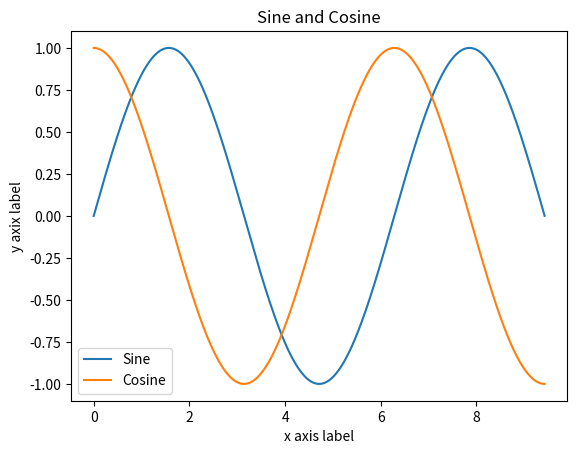

This figure's Python source:
from math import cos, radians
import numpy
import matplotlib.pyplot as plt
#from array import *


# Create a string with spaces proportional to a cosine of x in degrees
def make_dot_string(x):
    rad = radians(x)                             # cos works with radians
    numspaces = int(20 * cos(radians(x)) + 20)   # scale to 0-40 spaces
    st = ' ' * numspaces + 'o'                   # place 'o' after the spaces
    return st

def main():

    #dice_size = 6
    ##sum_dice = [[0]*dice_size for i in range(dice_size)]
    #sum_dice = numpy.zeros(shape=(dice_size, dice_size))
    #sum_count =[0] * 2 * dice_size

    #for i in range(dice_size):
    #    for j in range(dice_size):
    #        sum_dice[i][j] = i+1 + j+1
    #        print(str(i+1) + " + " + str(j+1) + " is " + str(sum_dice[i][j]))
    #        sum_count[i+j] += 1

    #for i in range(len(sum_count)):
    #    if sum_count[i] > 0:
    #        print("occurance of " + str(i+2) + " is " + str(sum_count[i]))

    #for i in range(0, 1800, 12):
    #    s = make_dot_string(i)
    #    print(s)
    x = numpy.arange(0, 3 * numpy.pi, 0.001)
    y_sin = numpy.sin(x)
    y_cos = numpy.cos(x)

    plt.plot(x, y_sin)
    plt.plot(x, y_cos)

    plt.xlabel('x axis label')
    plt.ylabel('y axix label')
    plt.title('Sine and Cosine')
    plt.legend(['Sine', 'Cosine'])
    plt.show()
main()